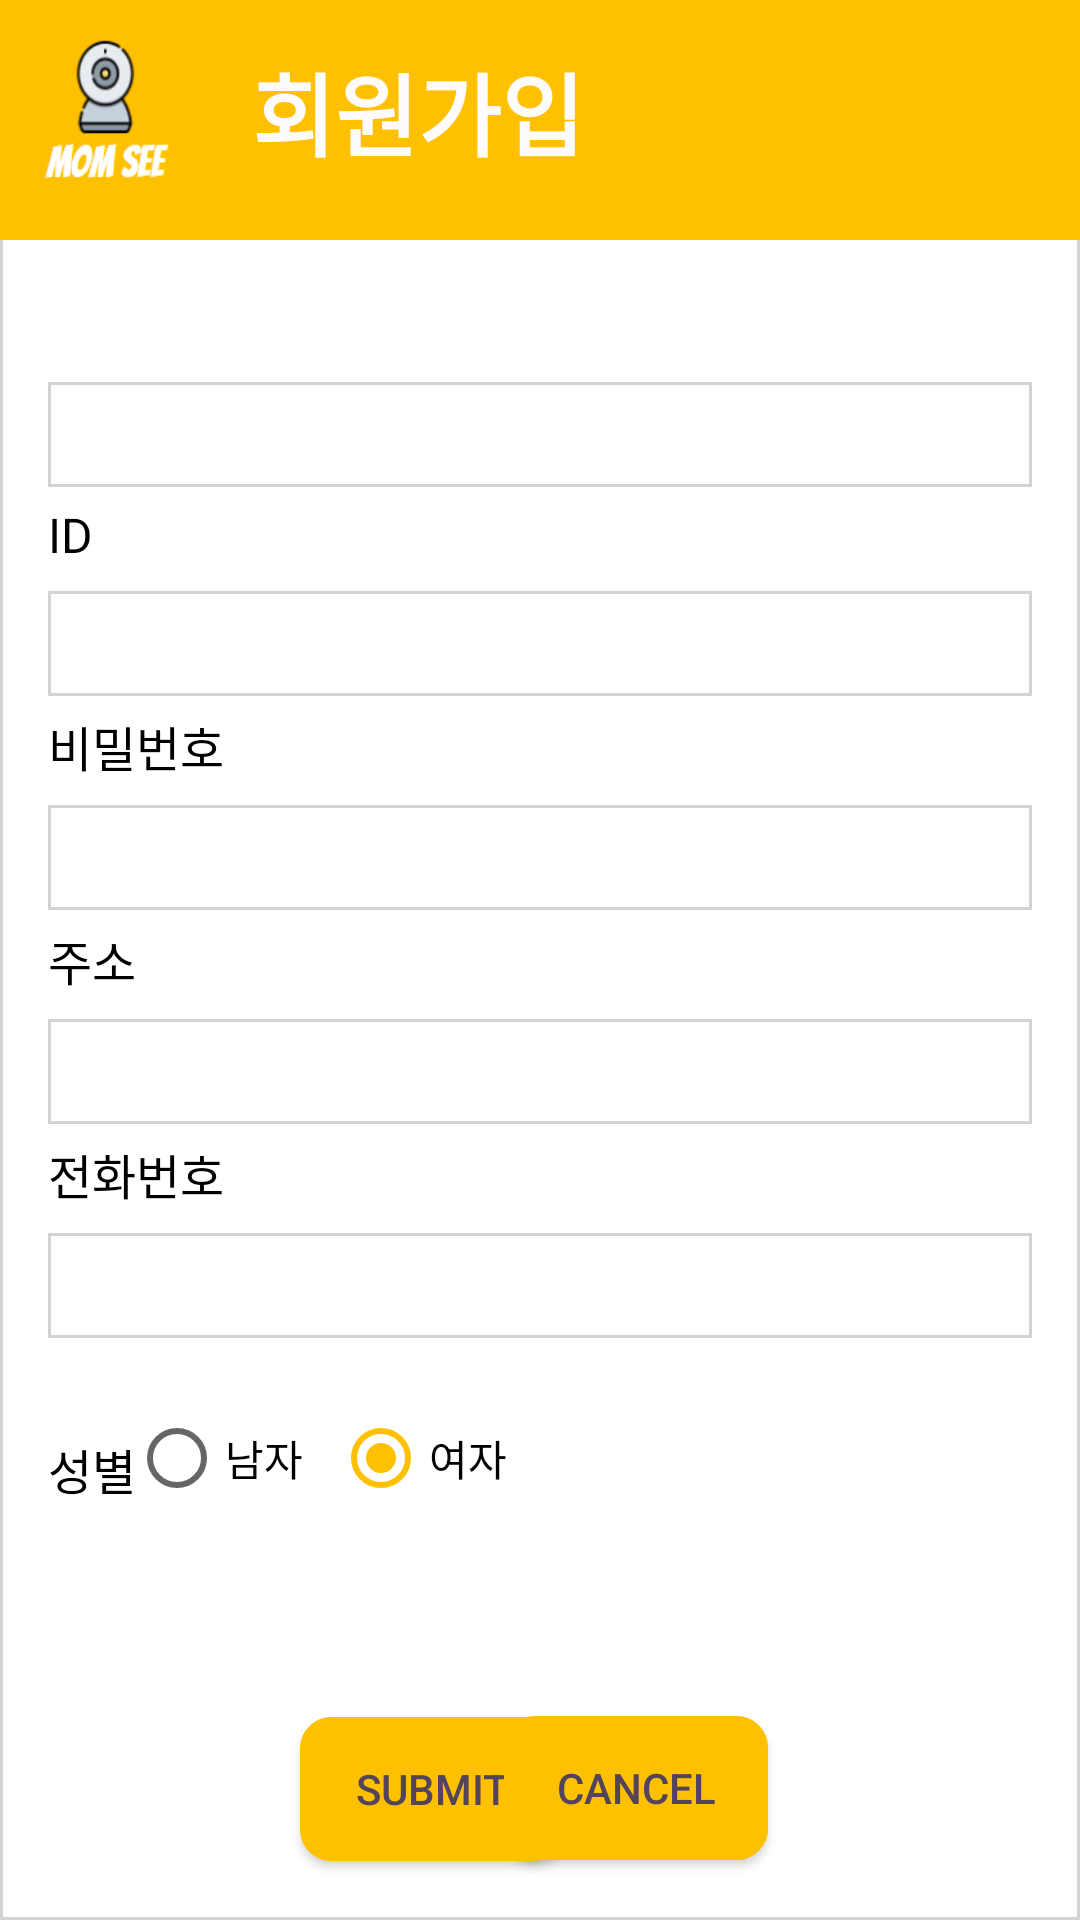

Write the Android layout XML for this screen, with the resource values it uses.
<!-- AndroidManifest.xml: application theme AppTheme -->
<!-- res/layout/activity_join.xml -->
<?xml version="1.0" encoding="utf-8"?>
<androidx.constraintlayout.widget.ConstraintLayout xmlns:android="http://schemas.android.com/apk/res/android"
    xmlns:app="http://schemas.android.com/apk/res-auto"
    xmlns:tools="http://schemas.android.com/tools"
    android:layout_width="match_parent"
    android:layout_height="match_parent"
    android:background="@drawable/et_default_drawable"
    tools:context=".JoinActivity">


    <EditText
        android:id="@+id/et_name"
        android:layout_width="0dp"
        android:layout_height="35dp"
        android:layout_marginStart="16dp"
        android:layout_marginTop="8dp"
        android:layout_marginEnd="16dp"
        android:background="@drawable/et_default_drawable"
        android:ems="10"
        android:inputType="textPersonName"
        android:textSize="16sp"
        app:layout_constraintEnd_toEndOf="parent"
        app:layout_constraintHorizontal_bias="0.0"
        app:layout_constraintStart_toStartOf="parent"
        app:layout_constraintTop_toBottomOf="@+id/join_name" />


    <Button
        android:id="@+id/btn_submit"
        android:layout_width="wrap_content"
        android:layout_height="wrap_content"
        android:layout_marginStart="100dp"
        android:layout_marginBottom="16dp"
        android:background="@drawable/btn_shape"
        android:text="Submit"
        android:textColor="#53435B"
        app:layout_constraintBottom_toBottomOf="parent"
        app:layout_constraintStart_toStartOf="parent"
        app:layout_constraintTop_toBottomOf="@+id/join_sex"
        app:layout_constraintVertical_bias="0.95" />

    <Button
        android:id="@+id/btn_cancel"
        android:layout_width="wrap_content"
        android:layout_height="wrap_content"
        android:layout_marginEnd="104dp"
        android:layout_marginBottom="20dp"
        android:background="@drawable/btn_shape"
        android:text="Cancel"
        android:textColor="#53435B"
        app:layout_constraintBottom_toBottomOf="parent"
        app:layout_constraintEnd_toEndOf="parent" />

    <TextView
        android:id="@+id/join_pw"
        android:layout_width="wrap_content"
        android:layout_height="wrap_content"
        android:layout_marginStart="16dp"
        android:layout_marginTop="5dp"
        android:text="비밀번호"
        android:textColor="#000000"
        android:textSize="16sp"
        app:layout_constraintStart_toStartOf="parent"
        app:layout_constraintTop_toBottomOf="@+id/et_id" />

    <EditText
        android:id="@+id/et_id"
        android:layout_width="0dp"
        android:layout_height="35dp"
        android:layout_marginStart="16dp"
        android:layout_marginTop="8dp"
        android:layout_marginEnd="16dp"
        android:background="@drawable/et_default_drawable"
        android:ems="10"
        android:inputType="textPersonName"
        android:textSize="16sp"
        app:layout_constraintEnd_toEndOf="parent"
        app:layout_constraintHorizontal_bias="1.0"
        app:layout_constraintStart_toStartOf="parent"
        app:layout_constraintTop_toBottomOf="@+id/join_id" />

    <TextView
        android:id="@+id/join_tel"
        android:layout_width="wrap_content"
        android:layout_height="wrap_content"
        android:layout_marginStart="16dp"
        android:layout_marginTop="5dp"
        android:text="전화번호"
        android:textColor="#000000"
        android:textSize="16sp"
        app:layout_constraintStart_toStartOf="parent"
        app:layout_constraintTop_toBottomOf="@+id/et_addr" />

    <EditText
        android:id="@+id/et_tel"
        android:layout_width="0dp"
        android:layout_height="35dp"
        android:layout_marginStart="16dp"
        android:layout_marginTop="8dp"
        android:layout_marginEnd="16dp"
        android:background="@drawable/et_default_drawable"
        android:ems="10"
        android:inputType="phone"
        android:textSize="16sp"
        app:layout_constraintEnd_toEndOf="parent"
        app:layout_constraintHorizontal_bias="1.0"
        app:layout_constraintStart_toStartOf="parent"
        app:layout_constraintTop_toBottomOf="@+id/join_tel" />

    <EditText
        android:id="@+id/et_pw"
        android:layout_width="0dp"
        android:layout_height="35dp"
        android:layout_marginStart="16dp"
        android:layout_marginTop="8dp"
        android:layout_marginEnd="16dp"
        android:background="@drawable/et_default_drawable"
        android:ems="10"
        android:inputType="textPassword"
        android:textSize="16sp"
        app:layout_constraintEnd_toEndOf="parent"
        app:layout_constraintHorizontal_bias="1.0"
        app:layout_constraintStart_toStartOf="parent"
        app:layout_constraintTop_toBottomOf="@+id/join_pw" />

    <EditText
        android:id="@+id/et_addr"
        android:layout_width="0dp"
        android:layout_height="35dp"
        android:layout_marginStart="16dp"
        android:layout_marginTop="8dp"
        android:layout_marginEnd="16dp"
        android:background="@drawable/et_default_drawable"
        android:ems="10"
        android:inputType="text"
        android:textSize="16sp"
        app:layout_constraintEnd_toEndOf="parent"
        app:layout_constraintHorizontal_bias="1.0"
        app:layout_constraintStart_toStartOf="parent"
        app:layout_constraintTop_toBottomOf="@+id/join_addr" />

    <TextView
        android:id="@+id/join_addr"
        android:layout_width="wrap_content"
        android:layout_height="wrap_content"
        android:layout_marginStart="16dp"
        android:layout_marginTop="5dp"
        android:text="주소"
        android:textColor="#000000"
        android:textSize="16sp"
        app:layout_constraintStart_toStartOf="parent"
        app:layout_constraintTop_toBottomOf="@+id/et_pw" />

    <TextView
        android:id="@+id/join_name"
        android:layout_width="wrap_content"
        android:layout_height="wrap_content"
        android:layout_marginStart="16dp"
        android:layout_marginTop="16dp"
        android:layout_marginEnd="365dp"
        android:text="이름"
        android:textColor="#000000"
        android:textSize="16sp"
        app:layout_constraintEnd_toEndOf="parent"
        app:layout_constraintStart_toStartOf="parent"
        app:layout_constraintTop_toBottomOf="@+id/imageView2" />

    <TextView
        android:id="@+id/join_sex"
        android:layout_width="wrap_content"
        android:layout_height="wrap_content"
        android:layout_marginStart="16dp"
        android:layout_marginTop="32dp"
        android:text="성별"
        android:textColor="#000000"
        android:textSize="16sp"
        app:layout_constraintStart_toStartOf="parent"
        app:layout_constraintTop_toBottomOf="@+id/et_tel" />

    <RadioGroup
        android:id="@+id/rg"
        android:layout_width="317dp"
        android:layout_height="51dp"
        android:layout_marginTop="24dp"
        android:orientation="horizontal"
        app:layout_constraintEnd_toEndOf="parent"
        app:layout_constraintHorizontal_bias="1.0"
        app:layout_constraintStart_toStartOf="parent"
        app:layout_constraintTop_toBottomOf="@+id/et_tel"
        tools:ignore="MissingConstraints">


        <RadioButton
            android:id="@+id/radio_man"
            android:layout_width="wrap_content"
            android:layout_height="wrap_content"
            android:text="남자" />

        <RadioButton
            android:id="@+id/radio_women"
            android:layout_width="wrap_content"
            android:layout_height="wrap_content"
            android:layout_marginLeft="10dp"
            android:checked="true"
            android:text="여자" />

    </RadioGroup>

    <TextView
        android:id="@+id/join_id"
        android:layout_width="wrap_content"
        android:layout_height="0dp"
        android:layout_marginStart="16dp"
        android:layout_marginTop="5dp"
        android:text="ID"
        android:textColor="#000000"
        android:textSize="16sp"
        app:layout_constraintStart_toStartOf="parent"
        app:layout_constraintTop_toBottomOf="@+id/et_name" />

    <ImageView
        android:id="@+id/imageView2"
        android:layout_width="wrap_content"
        android:layout_height="80dp"
        android:scaleType="fitXY"
        app:layout_constraintEnd_toEndOf="parent"
        app:layout_constraintStart_toStartOf="parent"
        app:layout_constraintTop_toTopOf="parent"
        app:srcCompat="@drawable/finnal" />

    <TextView
        android:id="@+id/textView9"
        android:layout_width="wrap_content"
        android:layout_height="wrap_content"
        android:layout_marginStart="84dp"
        android:text="회원가입"
        android:textColor="#FDFBFB"
        android:textSize="30sp"
        android:textStyle="bold"
        app:layout_constraintBottom_toBottomOf="@+id/imageView2"
        app:layout_constraintStart_toStartOf="@+id/imageView2"
        app:layout_constraintTop_toTopOf="@+id/imageView2"
        app:layout_constraintVertical_bias="0.41" />

</androidx.constraintlayout.widget.ConstraintLayout>
<!-- resources referenced by this layout -->
<resources>
  <!-- drawable btn_shape (drawable) -->
  <?xml version="1.0" encoding="utf-8"?>
  <shape xmlns:android="http://schemas.android.com/apk/res/android"
      android:shape="rectangle" >
      <solid android:color="#FFC000"/>
      <corners android:bottomRightRadius="10dp"
          android:bottomLeftRadius="10dp"
          android:topLeftRadius="10dp"
          android:topRightRadius="10dp"/>
      <stroke
          android:width="1dp"
          android:color="#FFC000" />
  </shape>
  <!-- drawable et_default_drawable (drawable) -->
  <?xml version="1.0" encoding="utf-8"?>
  <shape xmlns:android="http://schemas.android.com/apk/res/android"
      android:shape="rectangle">
  
      <stroke android:width="1dp" android:color="#d3d3d3" />
      <solid android:color="#FFFFFF" />
  </shape>
  <!-- drawable finnal: png bitmap (drawable, 7516 bytes) -->
  <style name="AppTheme" parent="Theme.AppCompat.Light.DarkActionBar">
          
          <item name="colorPrimary">@color/colorPrimary</item>
          <item name="colorPrimaryDark">@color/colorPrimaryDark</item>
          <item name="colorAccent">@color/colorAccent</item>
          <item name="windowActionBar">false</item>
          <item name="windowNoTitle">true</item>
  
      </style>
  <color name="colorPrimary">#FFC000</color>
  <color name="colorPrimaryDark">#3700B3</color>
  <color name="colorAccent">#FFC000</color>
</resources>
